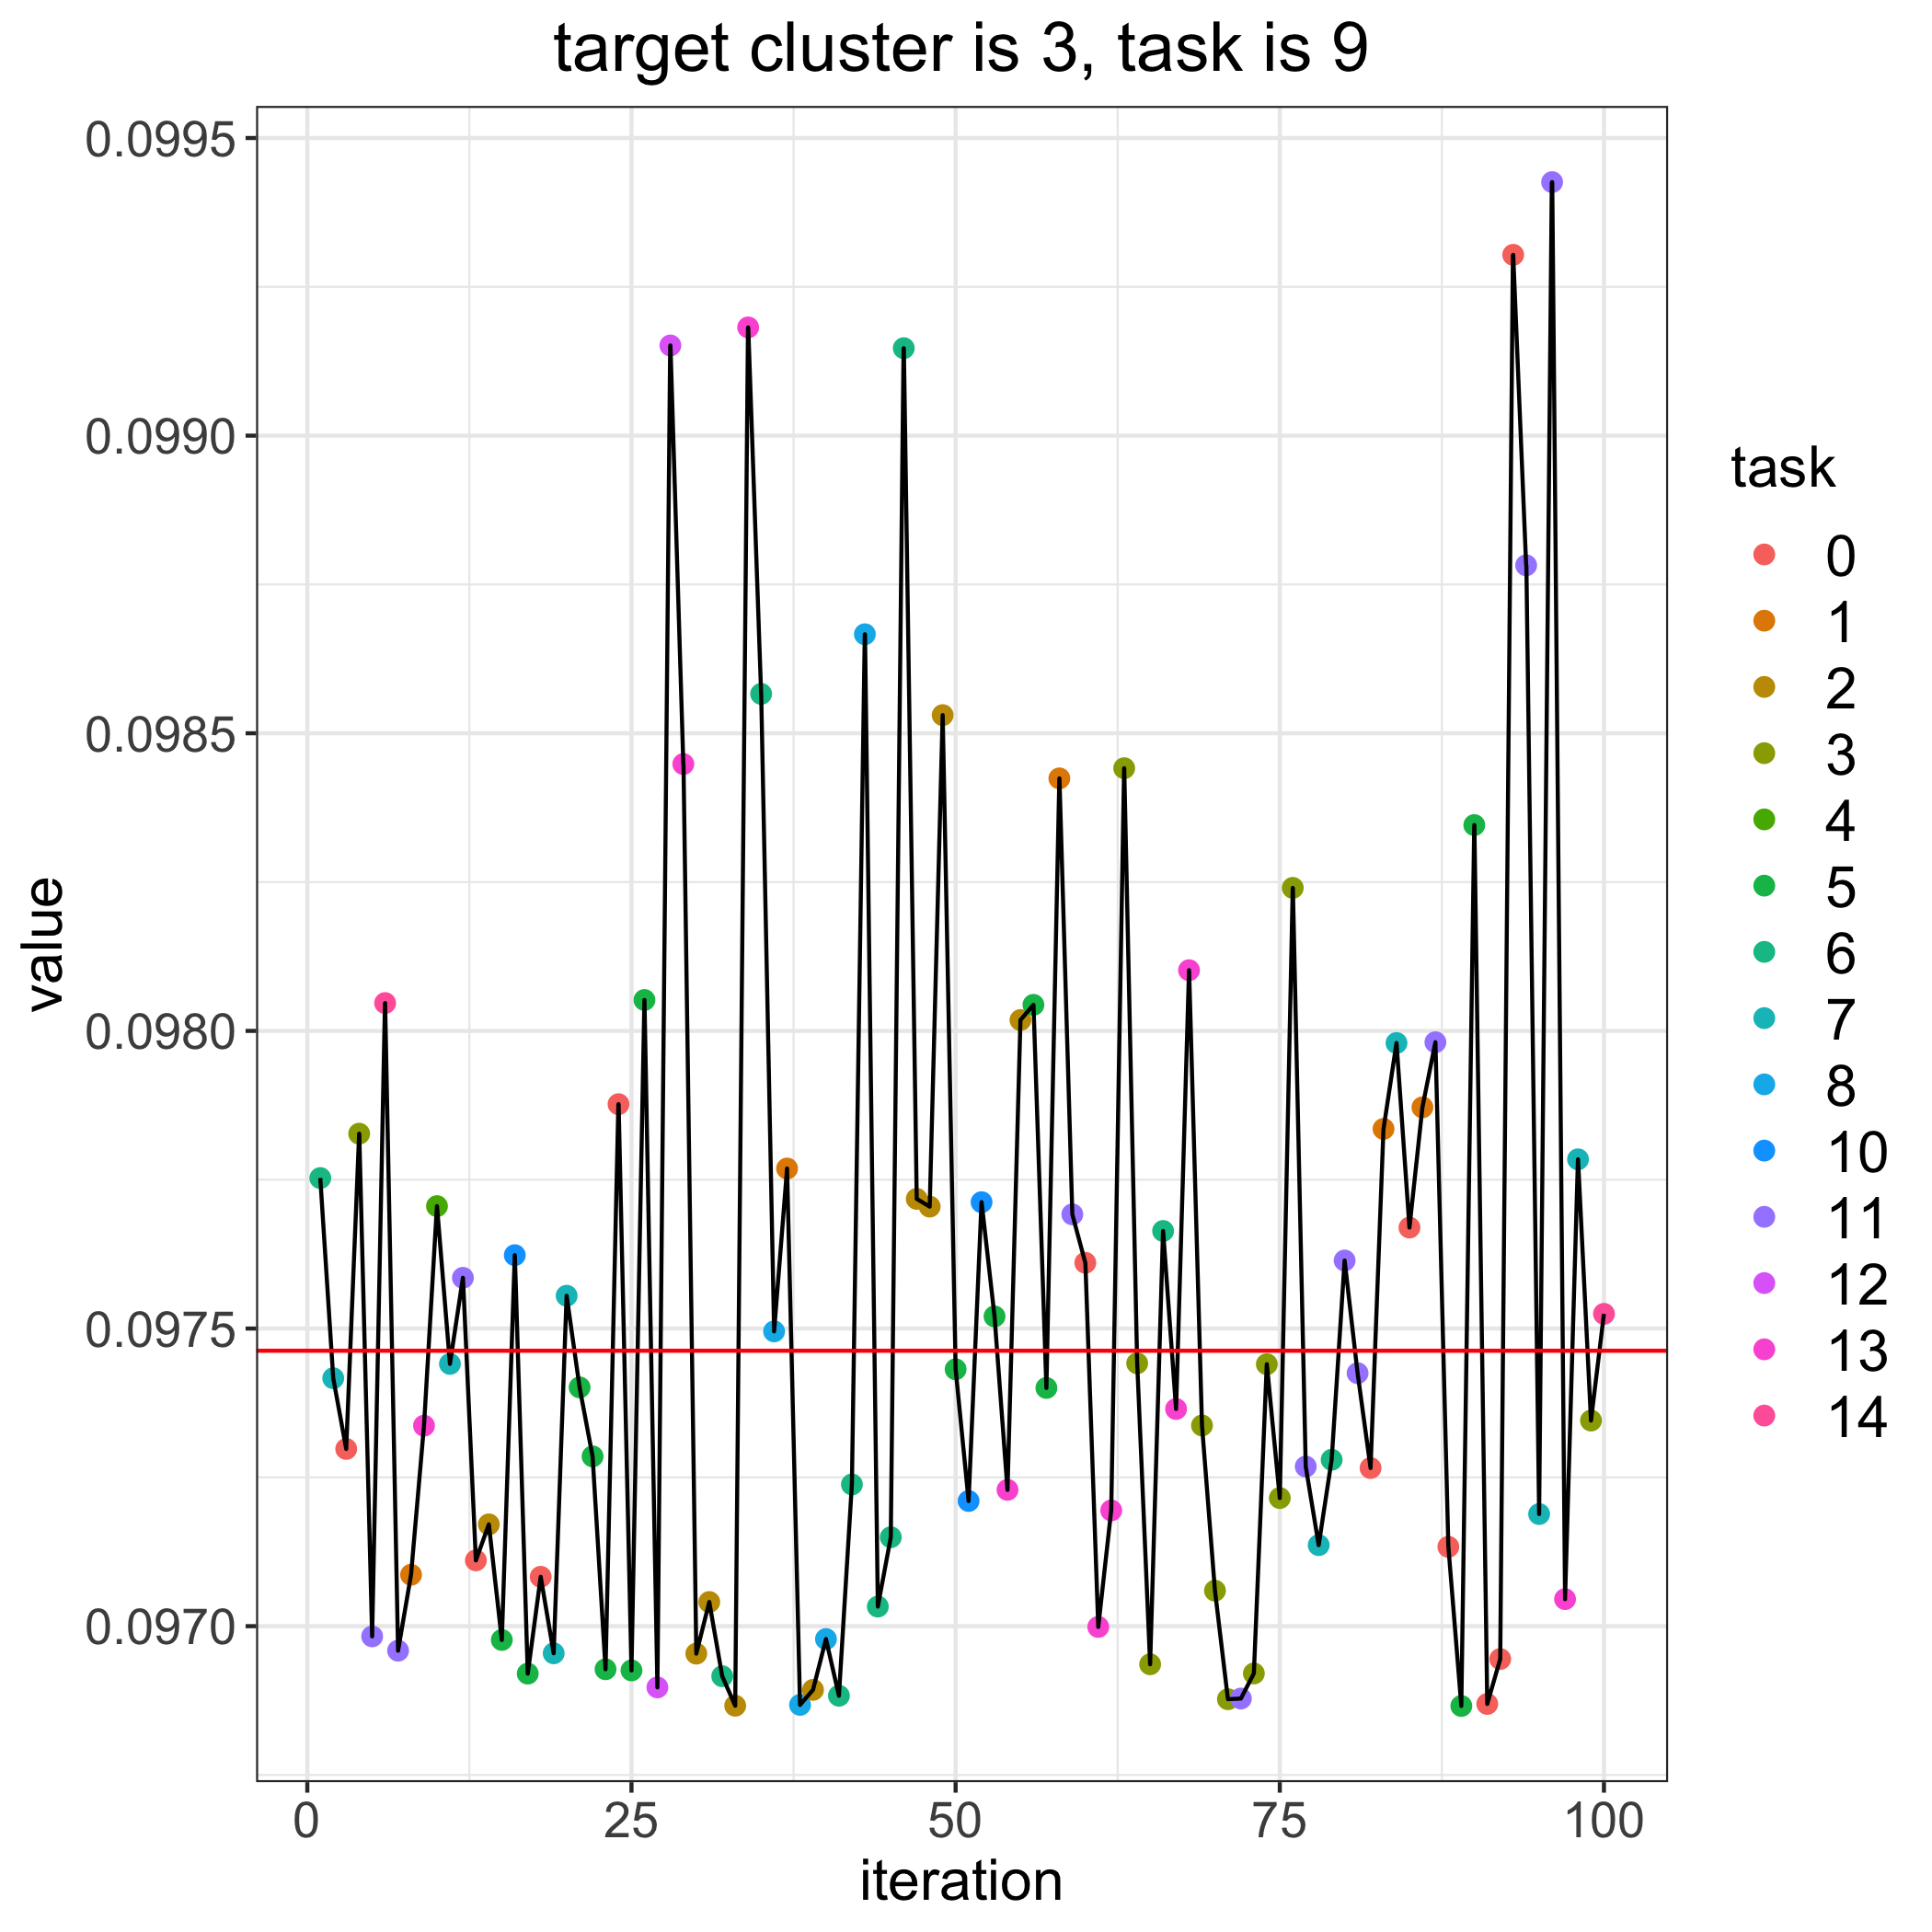

The data file committed next to this chart (first rows):
, losses, bandit_selects
0, 0.09746, 
1, 0.09775, 6.0
2, 0.09742, 7.0
3, 0.0973, 0.0
4, 0.09783, 3.0
5, 0.09698, 11.0
6, 0.09805, 14.0
7, 0.09696, 11.0
8, 0.09709, 1.0
9, 0.09734, 13.0
10, 0.09771, 4.0
11, 0.09744, 7.0
12, 0.09759, 11.0
13, 0.09711, 0.0
14, 0.09717, 2.0
15, 0.09698, 5.0
16, 0.09762, 10.0
17, 0.09692, 5.0
18, 0.09708, 0.0
19, 0.09695, 7.0
20, 0.09756, 7.0
21, 0.0974, 5.0
22, 0.09729, 5.0
23, 0.09693, 5.0
24, 0.09788, 0.0
25, 0.09693, 5.0
26, 0.09805, 5.0
27, 0.0969, 12.0
28, 0.09915, 12.0
29, 0.09845, 13.0
30, 0.09695, 2.0
31, 0.09704, 2.0
32, 0.09692, 6.0
33, 0.09687, 2.0
34, 0.09918, 13.0
35, 0.09857, 6.0
36, 0.0975, 8.0
37, 0.09777, 1.0
38, 0.09687, 8.0
39, 0.09689, 2.0
40, 0.09698, 8.0
41, 0.09688, 6.0
42, 0.09724, 6.0
43, 0.09867, 8.0
44, 0.09703, 6.0
45, 0.09715, 6.0
46, 0.09915, 6.0
47, 0.09772, 2.0
48, 0.0977, 2.0
49, 0.09853, 2.0
50, 0.09743, 5.0
51, 0.09721, 10.0
52, 0.09771, 10.0
53, 0.09752, 5.0
54, 0.09723, 13.0
55, 0.09802, 2.0
56, 0.09804, 5.0
57, 0.0974, 5.0
58, 0.09842, 1.0
59, 0.09769, 11.0
... 41 more rows
